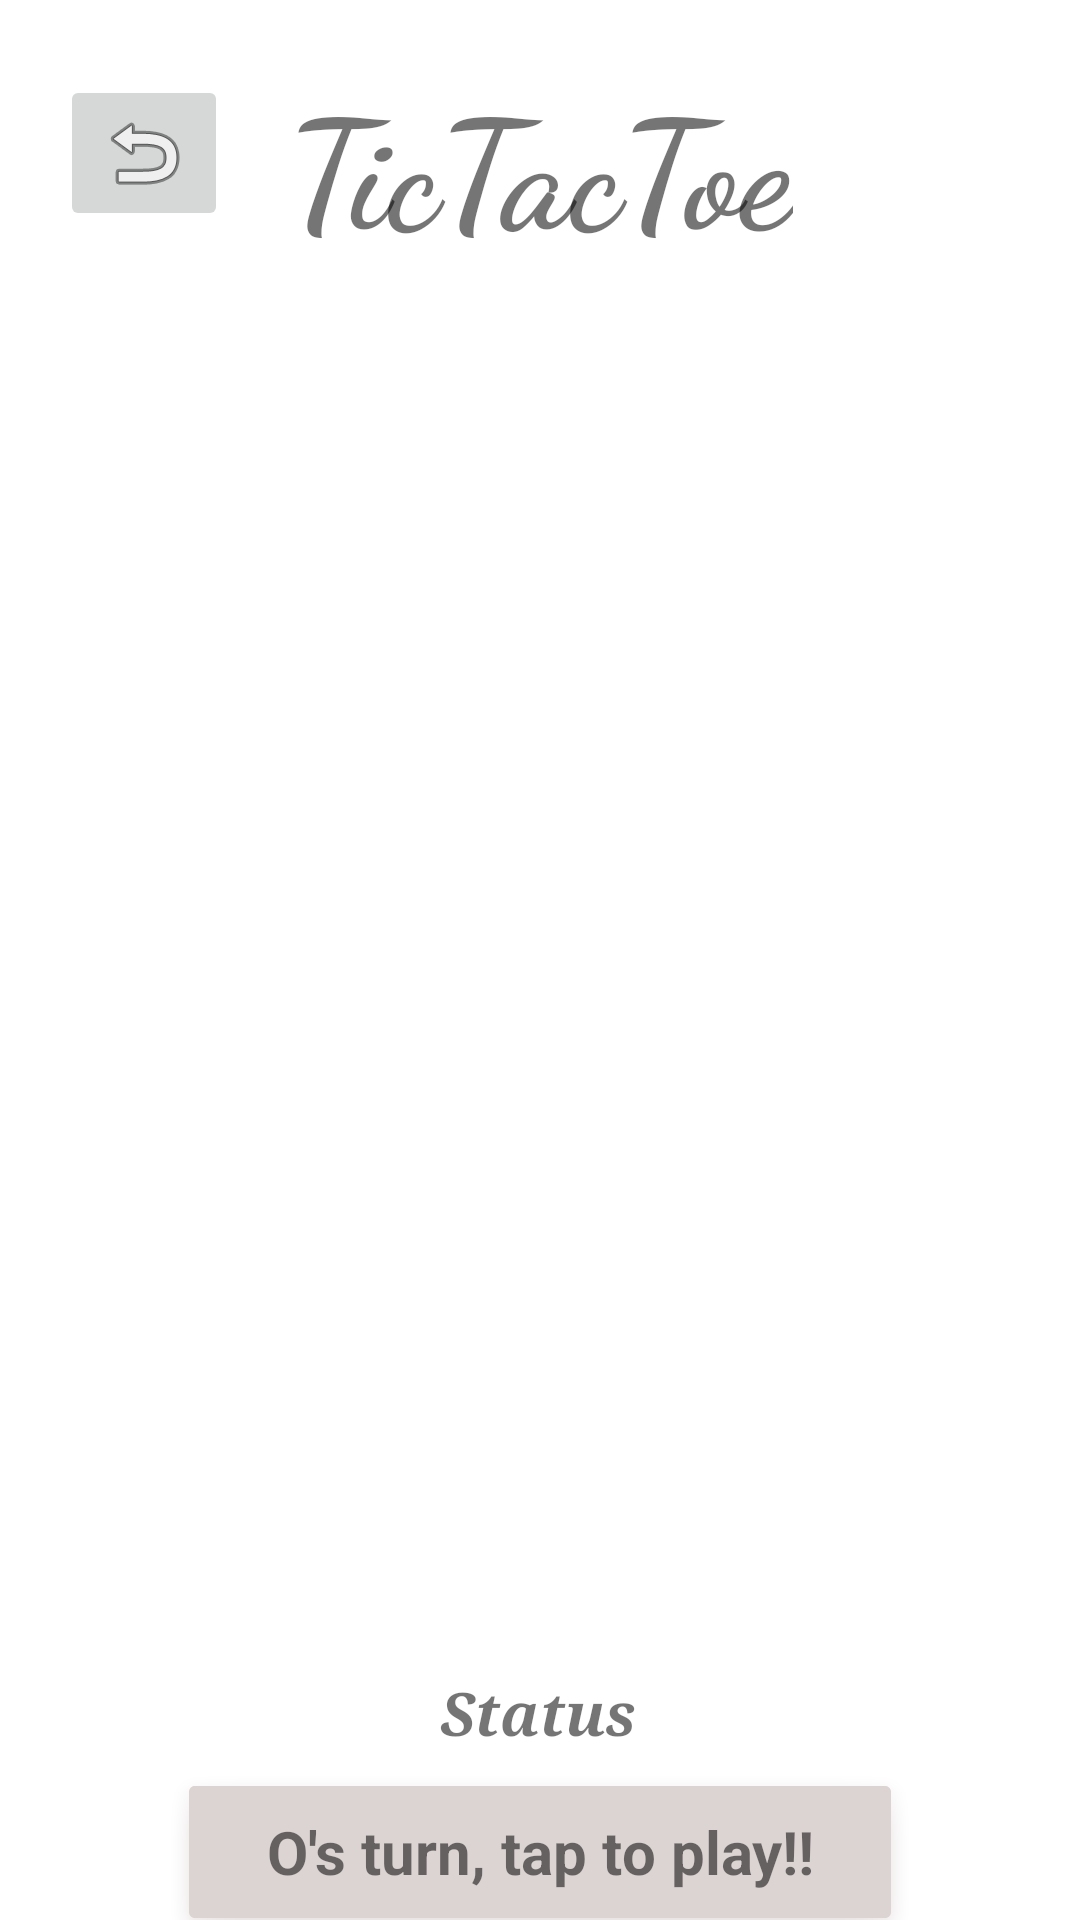

Produce the Android XML layout that renders to this screen, including the resource entries it uses.
<!-- AndroidManifest.xml: activity theme Theme.TicTacToe -->
<!-- res/layout/activity_main.xml -->
<?xml version="1.0" encoding="utf-8"?>
<androidx.constraintlayout.widget.ConstraintLayout xmlns:android="http://schemas.android.com/apk/res/android"
    xmlns:app="http://schemas.android.com/apk/res-auto"
    xmlns:tools="http://schemas.android.com/tools"
    android:layout_width="match_parent"
    android:layout_height="match_parent"
    tools:context=".MainActivity">

    <ImageButton
        android:id="@+id/reset"
        android:layout_width="wrap_content"
        android:layout_height="wrap_content"
        android:layout_marginTop="25dp"
        android:contentDescription="@string/app_name"
        android:onClick="resetGame"
        app:layout_constraintEnd_toStartOf="@+id/textView"
        app:layout_constraintHorizontal_bias="0.5"
        app:layout_constraintStart_toStartOf="parent"
        app:layout_constraintTop_toTopOf="parent"
        app:srcCompat="@android:drawable/ic_menu_revert" />

    <ImageView
        android:id="@+id/imageView0"
        android:layout_width="wrap_content"
        android:layout_height="450dp"
        android:layout_marginTop="15dp"
        app:layout_constraintEnd_toEndOf="parent"
        app:layout_constraintHorizontal_bias="1.0"
        app:layout_constraintStart_toStartOf="parent"
        app:layout_constraintTop_toBottomOf="@+id/textView"
        app:srcCompat="@drawable/grid" />

    <LinearLayout
        android:layout_width="0dp"
        android:layout_height="450dp"
        android:layout_marginTop="15dp"
        android:orientation="vertical"
        app:layout_constraintEnd_toEndOf="parent"
        app:layout_constraintHorizontal_bias="0.5"
        app:layout_constraintStart_toStartOf="parent"
        app:layout_constraintTop_toBottomOf="@+id/textView">

        <LinearLayout
            android:layout_width="match_parent"
            android:layout_height="match_parent"
            android:layout_weight="1"
            android:orientation="horizontal">

            <ImageView
                android:id="@+id/imageView1"
                android:layout_width="match_parent"
                android:layout_height="match_parent"
                android:layout_weight="1"
                android:contentDescription="image1"
                android:onClick="cellTapped"
                android:paddingStart="15dp"
                android:paddingTop="30dp"
                android:paddingEnd="15dp"
                android:tag="0" />

            <ImageView
                android:id="@+id/imageView2"
                android:layout_width="match_parent"
                android:layout_height="match_parent"
                android:layout_weight="1"
                android:contentDescription="image2"
                android:onClick="cellTapped"
                android:paddingStart="15dp"
                android:paddingTop="30dp"
                android:paddingEnd="15dp"
                android:tag="1" />

            <ImageView
                android:id="@+id/imageView3"
                android:layout_width="match_parent"
                android:layout_height="match_parent"
                android:layout_weight="1"
                android:contentDescription="image3"
                android:onClick="cellTapped"
                android:paddingStart="15dp"
                android:paddingTop="30dp"
                android:paddingEnd="15dp"
                android:tag="2" />
        </LinearLayout>

        <LinearLayout
            android:layout_width="match_parent"
            android:layout_height="match_parent"
            android:layout_weight="1"
            android:orientation="horizontal">

            <ImageView
                android:id="@+id/imageView4"
                android:layout_width="match_parent"
                android:layout_height="match_parent"
                android:layout_weight="1"
                android:contentDescription="image4"
                android:onClick="cellTapped"
                android:padding="15dp"
                android:tag="3" />

            <ImageView
                android:id="@+id/imageView5"
                android:layout_width="match_parent"
                android:layout_height="match_parent"
                android:layout_weight="1"
                android:contentDescription="image5"
                android:onClick="cellTapped"
                android:padding="15dp"
                android:tag="4" />

            <ImageView
                android:id="@+id/imageView6"
                android:layout_width="match_parent"
                android:layout_height="match_parent"
                android:layout_weight="1"
                android:contentDescription="image6"
                android:onClick="cellTapped"
                android:padding="15dp"
                android:tag="5" />
        </LinearLayout>

        <LinearLayout
            android:layout_width="match_parent"
            android:layout_height="match_parent"
            android:layout_weight="1"
            android:orientation="horizontal">

            <ImageView
                android:id="@+id/imageView7"
                android:layout_width="match_parent"
                android:layout_height="match_parent"
                android:layout_weight="1"
                android:contentDescription="image7"
                android:onClick="cellTapped"
                android:paddingStart="15dp"
                android:paddingEnd="15dp"
                android:paddingBottom="30dp"
                android:tag="6" />

            <ImageView
                android:id="@+id/imageView8"
                android:layout_width="match_parent"
                android:layout_height="match_parent"
                android:layout_weight="1"
                android:contentDescription="image8"
                android:onClick="cellTapped"
                android:paddingStart="15dp"
                android:paddingEnd="15dp"
                android:paddingBottom="30dp"
                android:tag="7" />

            <ImageView
                android:id="@+id/imageView9"
                android:layout_width="match_parent"
                android:layout_height="match_parent"
                android:layout_weight="1"
                android:contentDescription="image9"
                android:onClick="cellTapped"
                android:paddingStart="15dp"
                android:paddingEnd="15dp"
                android:paddingBottom="30dp"
                android:tag="8" />

        </LinearLayout>

    </LinearLayout>

    <TextView
        android:id="@+id/textView5"
        android:layout_width="wrap_content"
        android:layout_height="wrap_content"
        android:layout_marginTop="3dp"
        android:fontFamily="serif"
        android:text="Status"
        android:textSize="20sp"
        android:textStyle="bold|italic"
        app:layout_constraintEnd_toEndOf="parent"
        app:layout_constraintHorizontal_bias="0.498"
        app:layout_constraintStart_toStartOf="parent"
        app:layout_constraintTop_toBottomOf="@+id/imageView0" />

    <TextView
        android:id="@+id/status"
        android:layout_width="250dp"
        android:layout_height="60dp"
        android:layout_marginTop="3dp"
        android:background="@android:drawable/dialog_holo_light_frame"
        android:backgroundTint="#DCD3D3"
        android:gravity="center"
        android:text="O's turn, tap to play!!"
        android:textSize="20sp"
        android:textStyle="bold"
        app:layout_constraintEnd_toEndOf="parent"
        app:layout_constraintHorizontal_bias="0.5"
        app:layout_constraintStart_toStartOf="parent"
        app:layout_constraintTop_toBottomOf="@+id/textView5" />

    <TextView
        android:id="@+id/textView"
        android:layout_width="wrap_content"
        android:layout_height="wrap_content"
        android:layout_marginTop="20dp"
        android:fontFamily="cursive"
        android:text="@string/app_name"
        android:textSize="50sp"
        android:textStyle="bold"
        app:layout_constraintEnd_toEndOf="parent"
        app:layout_constraintStart_toStartOf="parent"
        app:layout_constraintTop_toTopOf="parent" />

</androidx.constraintlayout.widget.ConstraintLayout>
<!-- resources referenced by this layout -->
<resources>
  <string name="app_name">TicTacToe</string>
  <style name="Theme.TicTacToe" parent="Theme.MaterialComponents.DayNight.DarkActionBar">
          
          <item name="colorPrimary">@color/purple_500</item>
          <item name="colorPrimaryVariant">@color/purple_700</item>
          <item name="colorOnPrimary">@color/white</item>
          
          <item name="colorSecondary">@color/teal_200</item>
          <item name="colorSecondaryVariant">@color/teal_700</item>
          <item name="colorOnSecondary">@color/black</item>
          
          <item name="android:statusBarColor" tools:targetApi="l">?attr/colorPrimaryVariant</item>
          
      </style>
  <!-- not gathered from this repository: default colours our renderer supplied (Android Studio template values) -->
  <color name="purple_500">#FF6200EE</color>
  <color name="purple_700">#FF3700B3</color>
  <color name="teal_200">#FF03DAC5</color>
  <color name="teal_700">#FF018786</color>
  <color name="black">#FF000000</color>
  <color name="white">#FFFFFFFF</color>
</resources>
